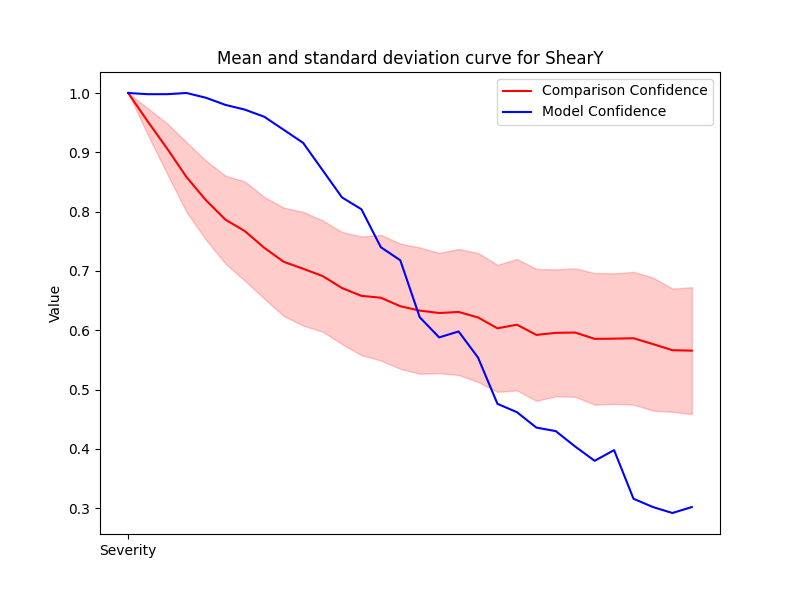

Source data for this figure (header and first rows):
Severity, Mean, Std, Accuracy
1, 1, 9.024570236155736e-07, 1.0
2, 0.9523, 0.02225, 0.998
3, 0.9065, 0.04236, 0.998
4, 0.8583, 0.0587, 1.0
5, 0.8193, 0.06674, 0.992
6, 0.7865, 0.07414, 0.98
7, 0.7672, 0.08361, 0.972
8, 0.7391, 0.08568, 0.96
9, 0.7155, 0.09143, 0.938
10, 0.7037, 0.09575, 0.916
11, 0.6915, 0.09381, 0.87
12, 0.6713, 0.09446, 0.824
13, 0.658, 0.1001, 0.804
14, 0.6549, 0.1059, 0.74
15, 0.6406, 0.1056, 0.718
16, 0.6332, 0.1064, 0.622
17, 0.6291, 0.1014, 0.588
18, 0.6309, 0.1062, 0.598
19, 0.6216, 0.1088, 0.554
20, 0.6033, 0.107, 0.476
21, 0.6095, 0.1108, 0.462
22, 0.5922, 0.1111, 0.436
23, 0.5957, 0.107, 0.43
24, 0.5962, 0.1082, 0.404
25, 0.5856, 0.111, 0.38
26, 0.5859, 0.1101, 0.398
27, 0.5866, 0.1119, 0.316
28, 0.5767, 0.1121, 0.302
29, 0.5664, 0.1039, 0.292
30, 0.5657, 0.1069, 0.302
